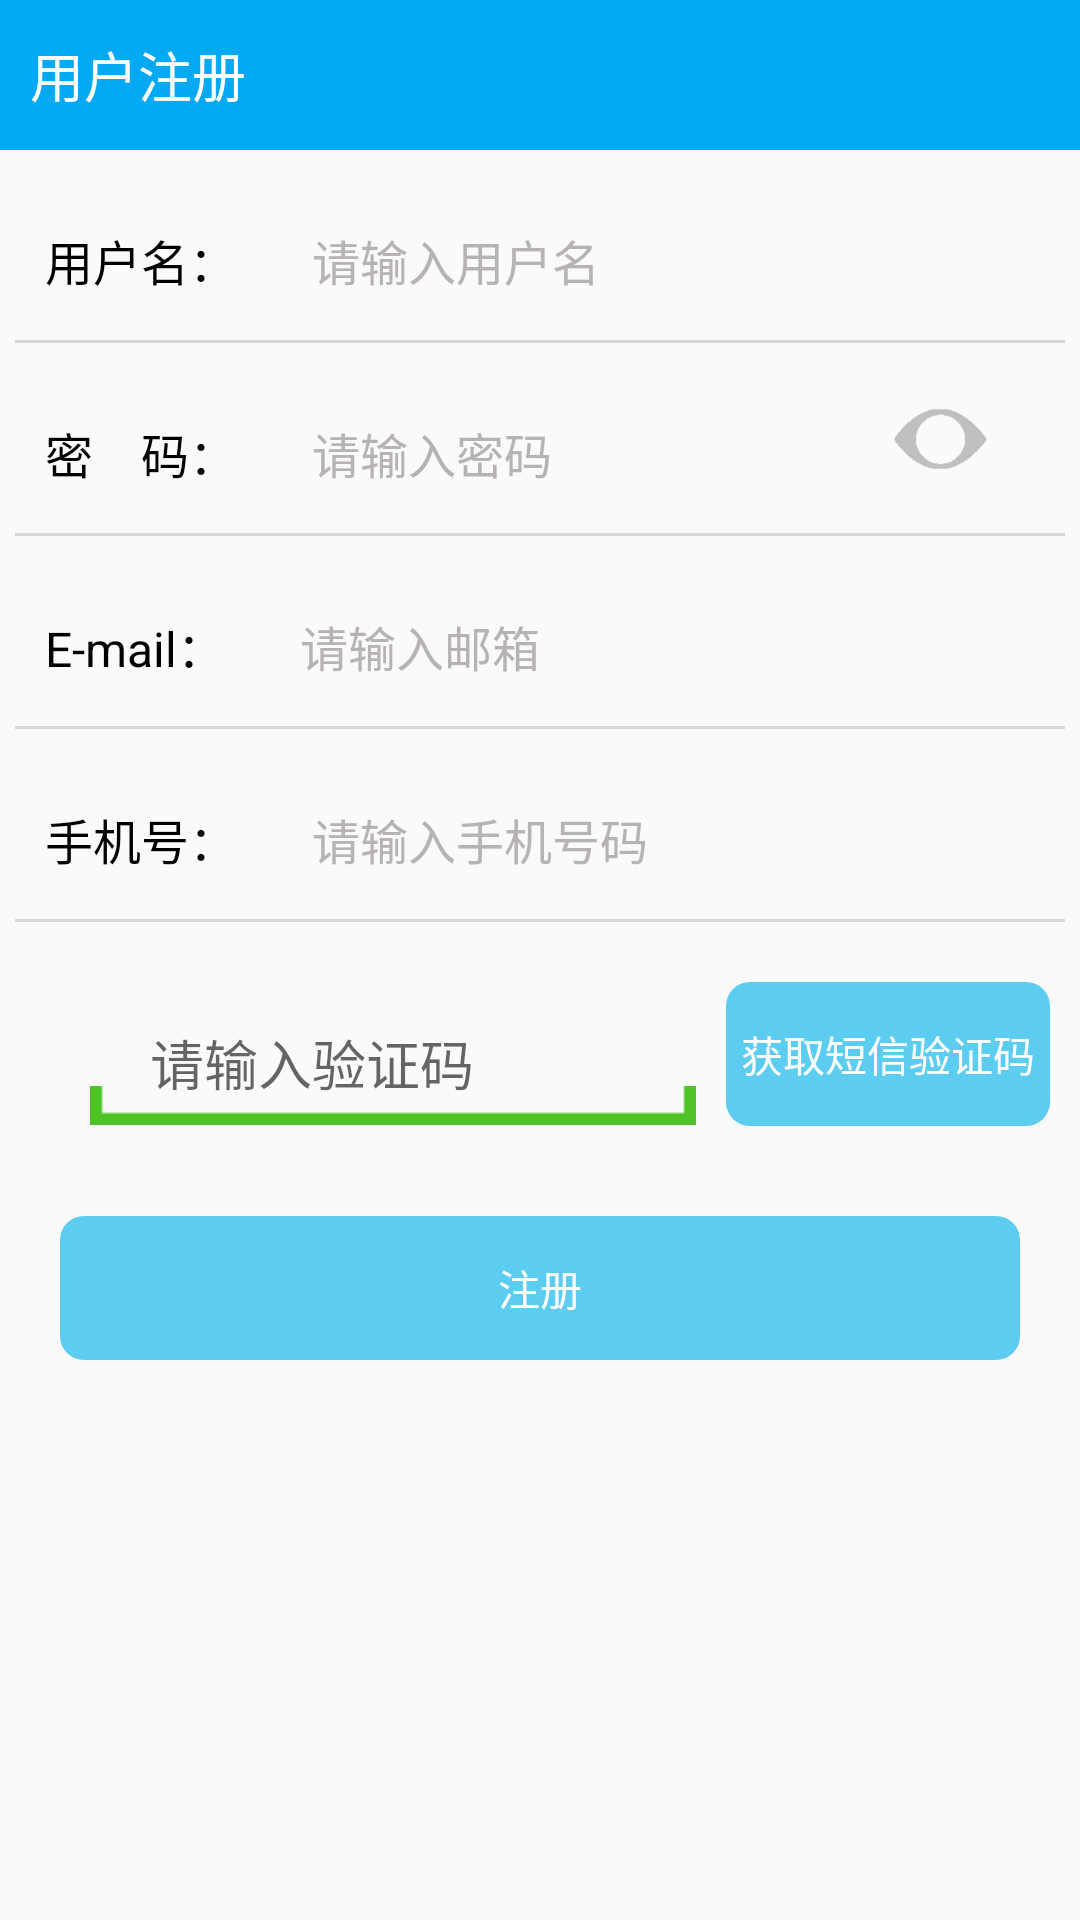

Layout XML and referenced resources for this Android screen:
<!-- AndroidManifest.xml: application theme MyTheme -->
<!-- res/layout/activity_register.xml -->
<?xml version="1.0" encoding="utf-8"?>
<LinearLayout xmlns:android="http://schemas.android.com/apk/res/android"
    xmlns:tools="http://schemas.android.com/tools"
    android:layout_width="match_parent"
    android:layout_height="match_parent"
    android:orientation="vertical"
    tools:context=".activity.RegisterActivity">

    <RelativeLayout
        android:layout_width="match_parent"
        android:layout_height="50dp"
        android:background="@color/blue"
        android:padding="10dp">

        <ImageView
            android:id="@+id/img_back"
            android:layout_width="wrap_content"
            android:layout_height="wrap_content"
            android:layout_centerVertical="true"
            android:src="@drawable/selector_btn_back" />

        <TextView
            android:layout_width="wrap_content"
            android:layout_height="wrap_content"
            android:layout_centerVertical="true"
            android:layout_toRightOf="@+id/img_back"
            android:text="用户注册"
            android:textColor="@color/white"
            android:textSize="18sp" />
    </RelativeLayout>

    <LinearLayout style="@style/layout_style">

        <TextView
            style="@style/text_style"
            android:text="@string/username" />

        <EditText
            android:id="@+id/et_username"
            style="@style/edit_style"
            android:hint="@string/username_hint"
            android:maxLength="20"
            android:paddingLeft="20dp" />
    </LinearLayout>

    <View style="@style/line" />

    <RelativeLayout style="@style/layout_style">

        <TextView
            android:id="@+id/tv_password"
            style="@style/text_style"
            android:text="@string/password" />

        <EditText
            android:id="@+id/et_password"
            style="@style/edit_style"
            android:layout_toRightOf="@+id/tv_password"
            android:hint="@string/password_hint"
            android:inputType="textPassword"
            android:maxLength="16"
            android:paddingLeft="20dp" />

        <Button
            android:id="@+id/btn_eye"
            android:layout_width="33dp"
            android:layout_height="24dp"
            android:layout_alignRight="@+id/et_password"
            android:layout_marginRight="20dp"
            android:background="@drawable/eye_unenable" />
    </RelativeLayout>

    <View style="@style/line" />

    <LinearLayout style="@style/layout_style">

        <TextView
            style="@style/text_style"
            android:text="@string/email" />

        <EditText
            android:id="@+id/et_email"
            style="@style/edit_style"
            android:hint="@string/email_hint"
            android:inputType="textEmailAddress"
            android:maxLength="16"
            android:paddingLeft="20dp" />
    </LinearLayout>

    <View style="@style/line" />

    <RelativeLayout style="@style/layout_style">

        <TextView
            android:id="@+id/tv_phone"
            style="@style/text_style"
            android:text="@string/phone" />

        <EditText
            android:id="@+id/et_phone"
            style="@style/edit_style"
            android:layout_toRightOf="@+id/tv_phone"
            android:hint="@string/phone_hint"
            android:inputType="phone"
            android:maxLength="11"
            android:paddingLeft="20dp" />

        <Button
            android:id="@+id/btn_clear"
            android:layout_width="20dp"
            android:layout_height="20dp"
            android:layout_alignRight="@+id/et_phone"
            android:layout_marginRight="20dp"
            android:background="@drawable/smssdk_clear_search"
            android:visibility="gone" />
    </RelativeLayout>

    <View style="@style/line" />

    <RelativeLayout style="@style/layout_style">

        <EditText
            android:id="@+id/et_sms_code"
            android:layout_width="match_parent"
            android:layout_height="wrap_content"
            android:layout_alignBottom="@+id/btn_sms_code"
            android:layout_marginLeft="20dp"
            android:layout_toLeftOf="@+id/btn_sms_code"
            android:background="@drawable/input_bg_focus"
            android:hint="请输入验证码"
            android:inputType="number"
            android:maxLength="6"
            android:maxLines="1"
            android:paddingLeft="20dp" />

        <Button
            android:id="@+id/btn_sms_code"
            android:layout_width="wrap_content"
            android:layout_height="wrap_content"
            android:layout_alignParentRight="true"
            android:layout_marginLeft="10dp"
            android:background="@drawable/button_selector"
            android:enabled="false"
            android:padding="5dp"
            android:text="获取短信验证码"
            android:textColor="@color/text_view_click" />
    </RelativeLayout>

    <Button
        android:id="@+id/btn_next"
        android:layout_width="match_parent"
        android:layout_height="wrap_content"
        android:layout_marginLeft="20dp"
        android:layout_marginRight="20dp"
        android:layout_marginTop="20dp"
        android:background="@drawable/button_selector"
        android:enabled="false"
        android:text="注册"
        android:textColor="@color/text_view_click" />

</LinearLayout>
<!-- resources referenced by this layout -->
<resources>
  <color name="blue">#FF03A9F4</color>
  <color name="white">#FFFFFFFF</color>
  <!-- drawable button_selector (drawable) -->
  <?xml version="1.0" encoding="utf-8"?>
  <selector xmlns:android="http://schemas.android.com/apk/res/android">
  
      <item android:drawable="@drawable/btn_shape_unenable" android:state_enabled="false" />
      <item android:drawable="@drawable/button_shape_pressed" android:state_pressed="true" />
      <item android:drawable="@drawable/button_shape" />
  
  </selector>
  <!-- drawable selector_btn_back (drawable) -->
  <?xml version="1.0" encoding="utf-8"?>
  <selector xmlns:android="http://schemas.android.com/apk/res/android">
      <item android:state_pressed="true" android:drawable="@drawable/btn_back_pressed" />
      <item android:drawable="@drawable/btn_back_normal" />
  </selector>
  <string name="email">E-mail：</string>
  <string name="email_hint">请输入邮箱</string>
  <string name="password">密　码：</string>
  <string name="password_hint">请输入密码</string>
  <string name="phone">手机号：</string>
  <string name="phone_hint">请输入手机号码</string>
  <string name="username">用户名：</string>
  <string name="username_hint">请输入用户名</string>
  <style name="layout_style">
          <item name="android:layout_width">match_parent</item>
          <item name="android:layout_height">wrap_content</item>
          <item name="android:gravity">center_vertical</item>
          <item name="android:layout_marginTop">10dp</item>
          <item name="android:padding">10dp</item>
      </style>
  <style name="line">
          <item name="android:layout_width">match_parent</item>
          <item name="android:layout_height">1dp</item>
          <item name="android:background">#d8d8d8</item>
          <item name="android:layout_marginLeft">5dp</item>
          <item name="android:layout_marginRight">5dp</item>
      </style>
  <style name="text_style">
          <item name="android:layout_width">wrap_content</item>
          <item name="android:layout_height">wrap_content</item>
          <item name="android:textColor">@color/black</item>
          <item name="android:textSize">16sp</item>
          <item name="android:padding">5dp</item>
      </style>
  <style name="MyTheme" parent="Theme.AppCompat.Light.NoActionBar">
          <item name="vpiTabPageIndicatorStyle">@style/CustomTabPageIndicator</item>
      </style>
  <!-- drawable btn_shape_unenable (drawable) -->
  <?xml version="1.0" encoding="utf-8"?>
  <shape xmlns:android="http://schemas.android.com/apk/res/android">
  
      <corners android:radius="8dp" />
      <solid android:color="#5dccf1" />
  
  </shape>
  <!-- drawable button_shape_pressed (drawable) -->
  <?xml version="1.0" encoding="utf-8"?>
  <shape xmlns:android="http://schemas.android.com/apk/res/android">
  
      <corners android:radius="8dp" />
      <solid android:color="#1f7def" />
  
  </shape>
  <!-- drawable button_shape (drawable) -->
  <?xml version="1.0" encoding="utf-8"?>
  <shape xmlns:android="http://schemas.android.com/apk/res/android" >
  
      <corners android:radius="8dp" />
      <solid android:color="@color/blue" />
  
  </shape>
  <color name="black">#FF000000</color>
  <style name="CustomTabPageIndicator.Text" parent="android:TextAppearance.Medium">
          <item name="android:typeface">monospace</item>
      </style>
  <!-- drawable custom_tab_indicator_selector (drawable) -->
  <?xml version="1.0" encoding="utf-8"?>
  <selector xmlns:android="http://schemas.android.com/apk/res/android">
      <item android:drawable="@drawable/custom_tab_indicator_selected" android:state_selected="true" />
      <item android:drawable="@android:color/transparent" />
  </selector>
</resources>
